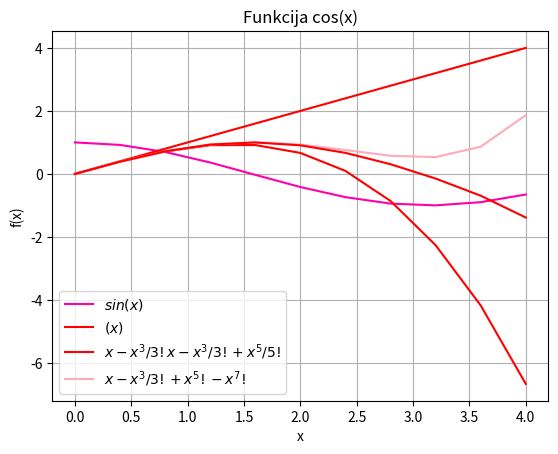

Write Python code to recreate this figure.
import sys
sys.path.append('/usr/local/anaconda3/lib/python3.6/site-packages')
from numpy import cos, linspace, sin
#print(vars())
x = linspace(0, 4, 11)   # solis=(7-0)/
y = cos(x)
y1 = x
y2 =y1-x**3/(1*2*3)
y3 = y2 + x**5/(1*2*3*4*5)
y4 = y3-x**7/(1*2*3*4*5*6*7)

from matplotlib import pyplot as plt
plt.grid()
plt.xlabel('x')
plt.ylabel('f(x)')
plt.title('Funkcija cos(x)')
plt.plot(x, y, color = "#FF00AA")
plt.plot(x, y1, color = "#FF0000")
plt.plot(x, y2, color = "#FF0000")
plt.plot(x, y3, color = "#FFAABB")
plt.plot(x, y4, color = "#FF0000")
plt.legend(['$sin(x)$', '$(x)$', '$x-x^3/3!$' '$x-x^3/3!+x^5/5!$', '$x-x^3/3!+x^5!-x^7!$'])
plt.show()
